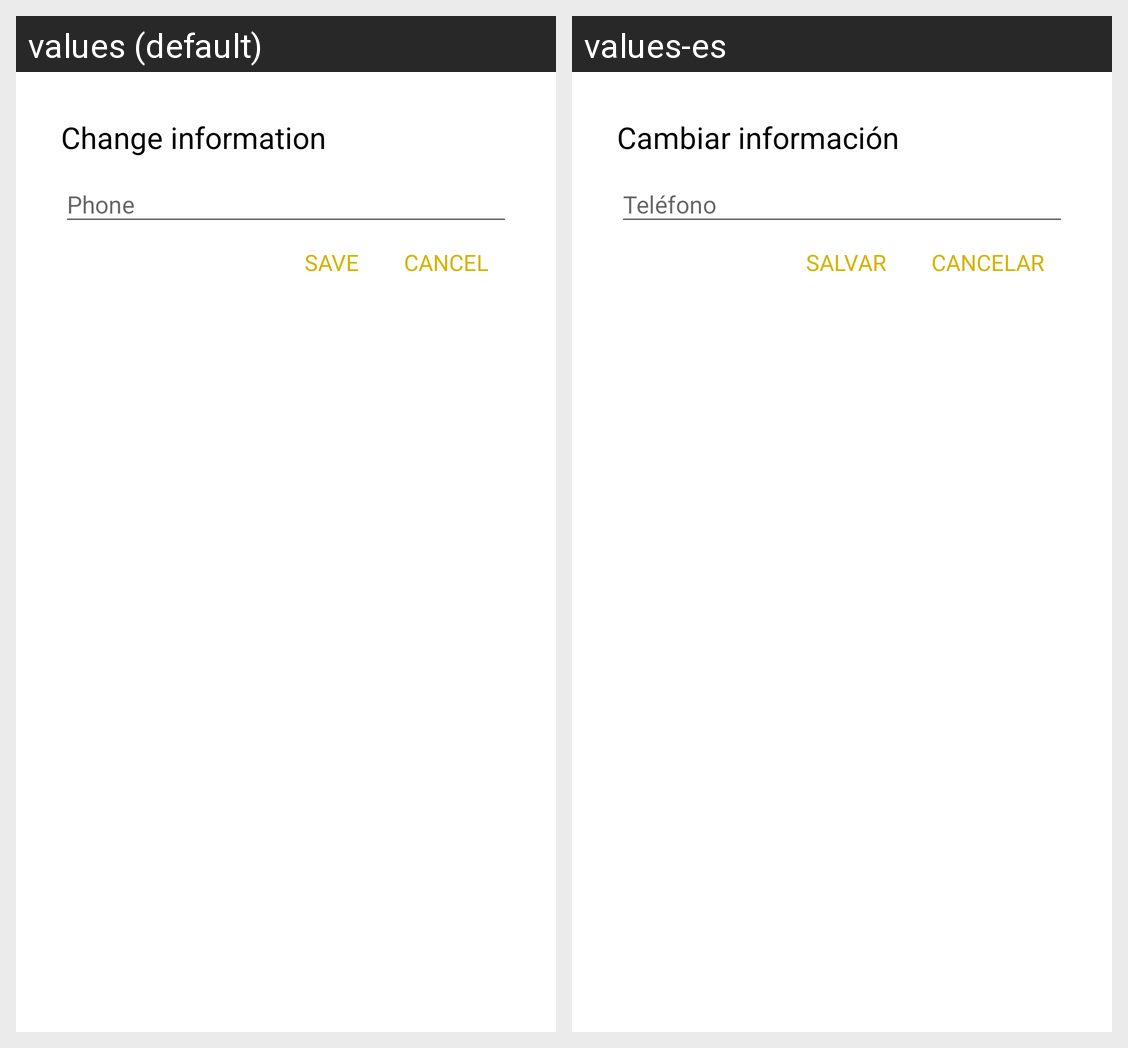

Locale-by-locale string values for the Android screen shown in this grid:
Android screen res/layout/dialog_layout_edit_phone.xml rendered under 2 locales, left to right: values (default), values-es. Device: Nexus 5 (rendered at 1080×1920; each locale shown at half size, 540×960, under a caption strip naming it); theme AppTheme.
Strings drawn on this screen, with the default value and each locale's value (text and hints the layout hard-codes, and strings that could not be matched under every locale, appear in the picture but are not listed):

modification_d_information
  values: Change information
  values-es: Cambiar información

enregistrer
  values: SAVE
  values-es: SALVAR

cancel
  values: CANCEL
  values-es: CANCELAR
